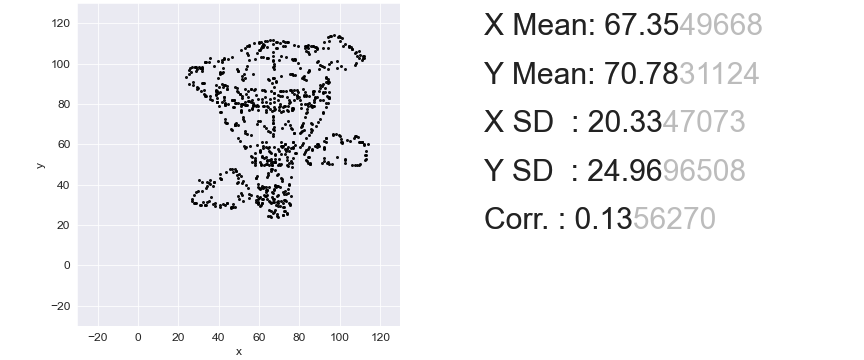

Source data for this figure (header and first rows):
82.63410596026489, 107.77215189873418
52.39, 94.71
84.72, 96.38
73.69, 52.03
51.19, 36.08
38.83, 89.24
92.02, 61.75
61.62, 39.49
64.68, 92.05
69.07, 31.37
69.22, 39.27
76.15, 102.1
84.72, 80.28
44.12, 70.71
94.48, 85.97
87.63, 108.1
31.9, 90.38
54.99, 81.57
29.29, 88.48
92.02, 58.03
32.72, 86.66
103.5, 62.13
27.13, 90.68
77.72, 55.59
81.44, 66.61
67.29, 26.35
84.42, 50.81
73.47, 86.43
63.64, 38.96
113, 54.91
72.95, 108.8
97.16, 114.0
92.32, 98.35
93.51, 50.51
67.73, 52.71
80.92, 79.75
66.76, 98.05
73.99, 83.32
66.99, 70.48
93.14, 63.27
67.06, 25.75
47.62, 81.95
33.54, 100.6
66.24, 36.3
63.64, 67.9
51.72, 93.65
45.98, 28.56
66.39, 49.97
55.22, 102.0
69.52, 49.82
35.55, 82.63
30.03, 42.38
41.36, 42.61
41.73, 89.7
65.35, 66.15
72.2, 29.16
37.49, 98.66
33.61, 29.92
67.81, 54.84
62.37, 34.71
35.03, 41.01
... 789 more rows
